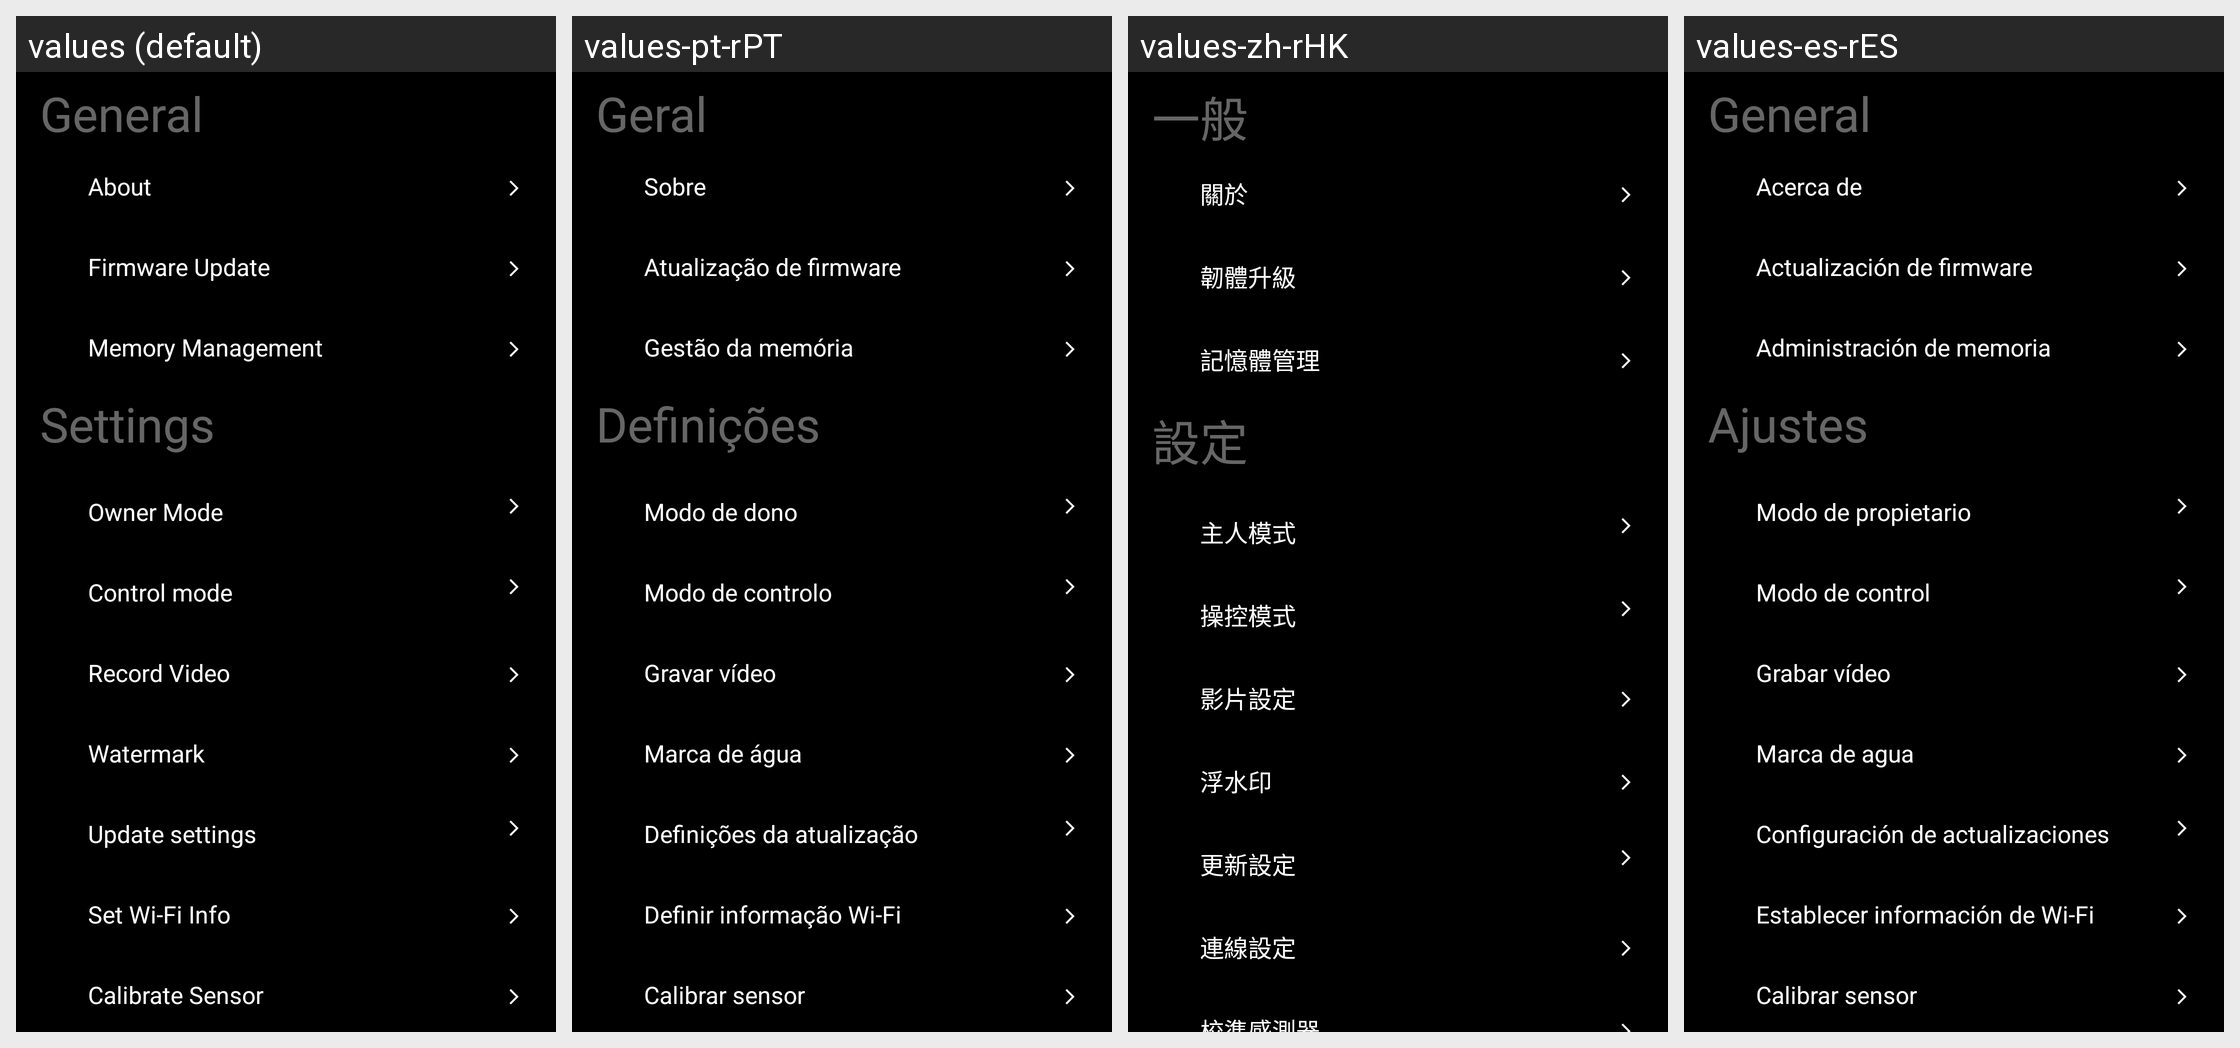

Strings drawn on this Android screen and how each of the app's shown locales translates them:
Android screen res/layout/fragment_setting_home.xml rendered under 4 locales, left to right: values (default), values-pt-rPT, values-zh-rHK, values-es-rES. Device: Nexus 5 (rendered at 1080×1920; each locale shown at half size, 540×960, under a caption strip naming it); theme AppTheme.
Other locales in the repository, not shown: values-af, values-ar, values-bg, values-bn, values-bn-rBD, values-ca, values-cs, values-da, values-de, values-de-rDE, values-el, values-en-rGB, values-es, values-fa, values-fi, values-fr, values-fr-rFR, values-gu, values-hi, values-hr, values-hu, values-in, values-it, values-it-rIT, values-iw, values-ja, values-ja-rJP, values-kn, values-ko, values-mr, values-ms, values-nb, values-nl, values-nl-rNL, values-pl, values-pt, values-ro, values-ru, values-ru-rRU, values-sk, values-sr, values-sv, values-ta, values-th, values-tl, values-tr, values-uk, values-ur, values-vi, values-zh-rCN, values-zh-rTW.
Strings drawn on this screen, with the default value and each locale's value (text and hints the layout hard-codes, and strings that could not be matched under every locale, appear in the picture but are not listed):

setting_title_general
  values: General
  values-pt-rPT: Geral
  values-zh-rHK: 一般
  values-es-rES: General

setting_title_about
  values: About
  values-pt-rPT: Sobre
  values-zh-rHK: 關於
  values-es-rES: Acerca de

setting_title_firmware_update
  values: Firmware Update
  values-pt-rPT: Atualização de firmware
  values-zh-rHK: 韌體升級
  values-es-rES: Actualización de firmware

setting_title_memory
  values: Memory Management
  values-pt-rPT: Gestão da memória
  values-zh-rHK: 記憶體管理
  values-es-rES: Administración de memoria

setting_title_setting
  values: Settings
  values-pt-rPT: Definições
  values-zh-rHK: 設定
  values-es-rES: Ajustes

setting_owner_mode
  values: Owner Mode
  values-pt-rPT: Modo de dono
  values-zh-rHK: 主人模式
  values-es-rES: Modo de propietario

camera_setting_control_mode
  values: Control mode
  values-pt-rPT: Modo de controlo
  values-zh-rHK: 操控模式
  values-es-rES: Modo de control

setting_title_video
  values: Record Video
  values-pt-rPT: Gravar vídeo
  values-zh-rHK: 影片設定
  values-es-rES: Grabar vídeo

setting_title_watermark
  values: Watermark
  values-pt-rPT: Marca de água
  values-zh-rHK: 浮水印
  values-es-rES: Marca de agua

setting_title_update
  values: Update settings
  values-pt-rPT: Definições da atualização
  values-zh-rHK: 更新設定
  values-es-rES: Configuración de actualizaciones

setting_title_connection
  values: Set Wi-Fi Info
  values-pt-rPT: Definir informação Wi-Fi
  values-zh-rHK: 連線設定
  values-es-rES: Establecer información de Wi-Fi

calibrate_sensor
  values: Calibrate Sensor
  values-pt-rPT: Calibrar sensor
  values-zh-rHK: 校準感測器
  values-es-rES: Calibrar sensor
